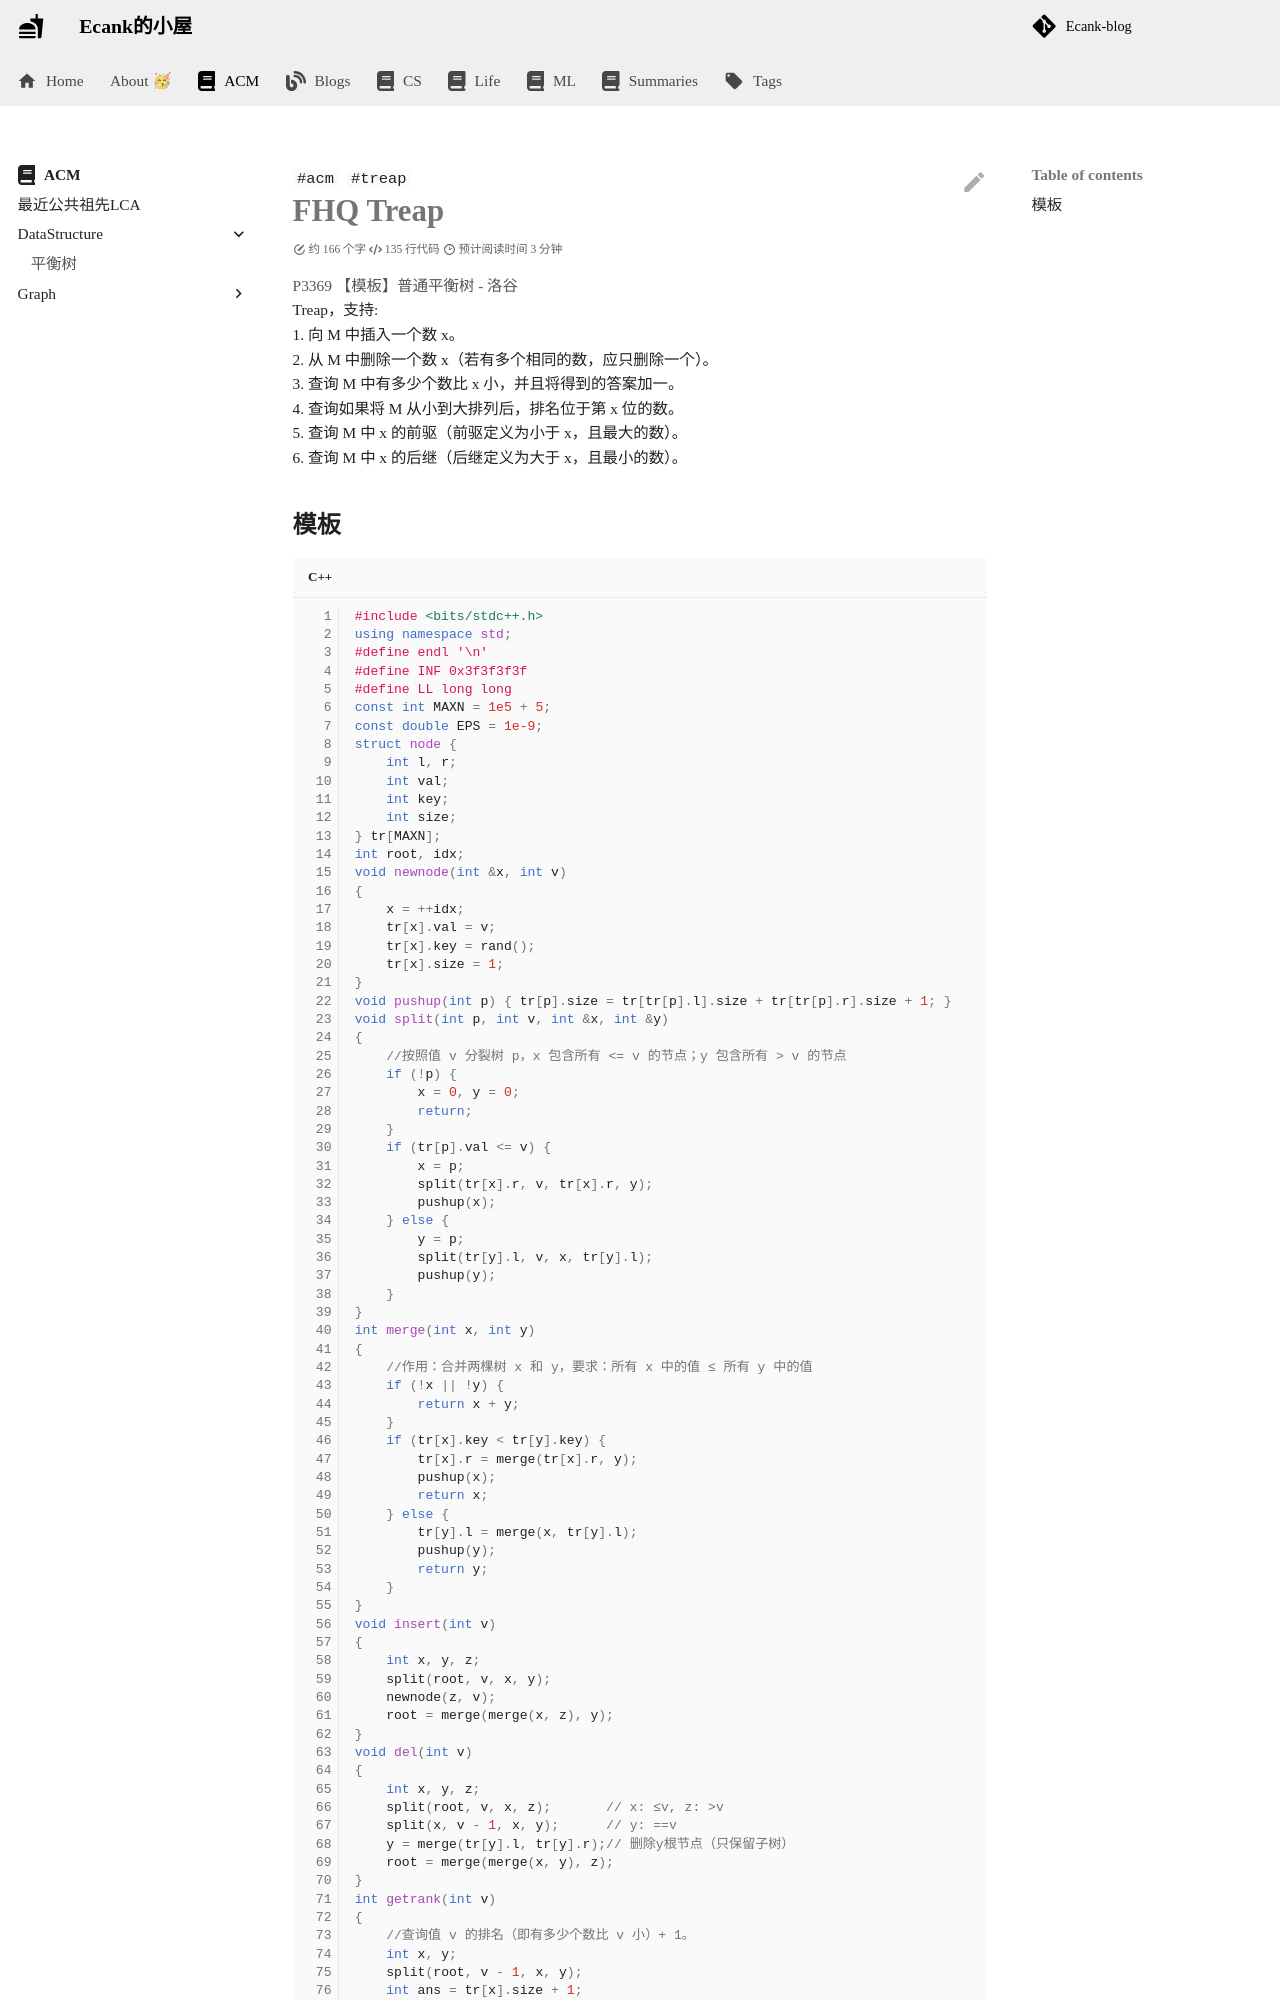

repository: Ecankk/Ecankk.github.io · page: ACM/DataStructure/平衡树/index.html · generator: mkdocs

---
title: 平衡树
author: Ecank
tags:
  - acm
  - treap
created: 2025-03-09 22:11
completed?: false
keyword_for_dataview: ""
share: true
category: docs/ACM/DataStructure
modify: 2025-10-30 20:07
---
# FHQ Treap
[P3369 【模板】普通平衡树 - 洛谷](https://www.luogu.com.cn/problem/P3369)
Treap，支持:
1. 向 M 中插入一个数 x。
2. 从 M 中删除一个数 x（若有多个相同的数，应只删除一个）。
3. 查询 M 中有多少个数比 x 小，并且将得到的答案加一。
4. 查询如果将 M 从小到大排列后，排名位于第 x 位的数。
5. 查询 M 中 x 的前驱（前驱定义为小于 x，且最大的数）。
6. 查询 M 中 x 的后继（后继定义为大于 x，且最小的数）。
